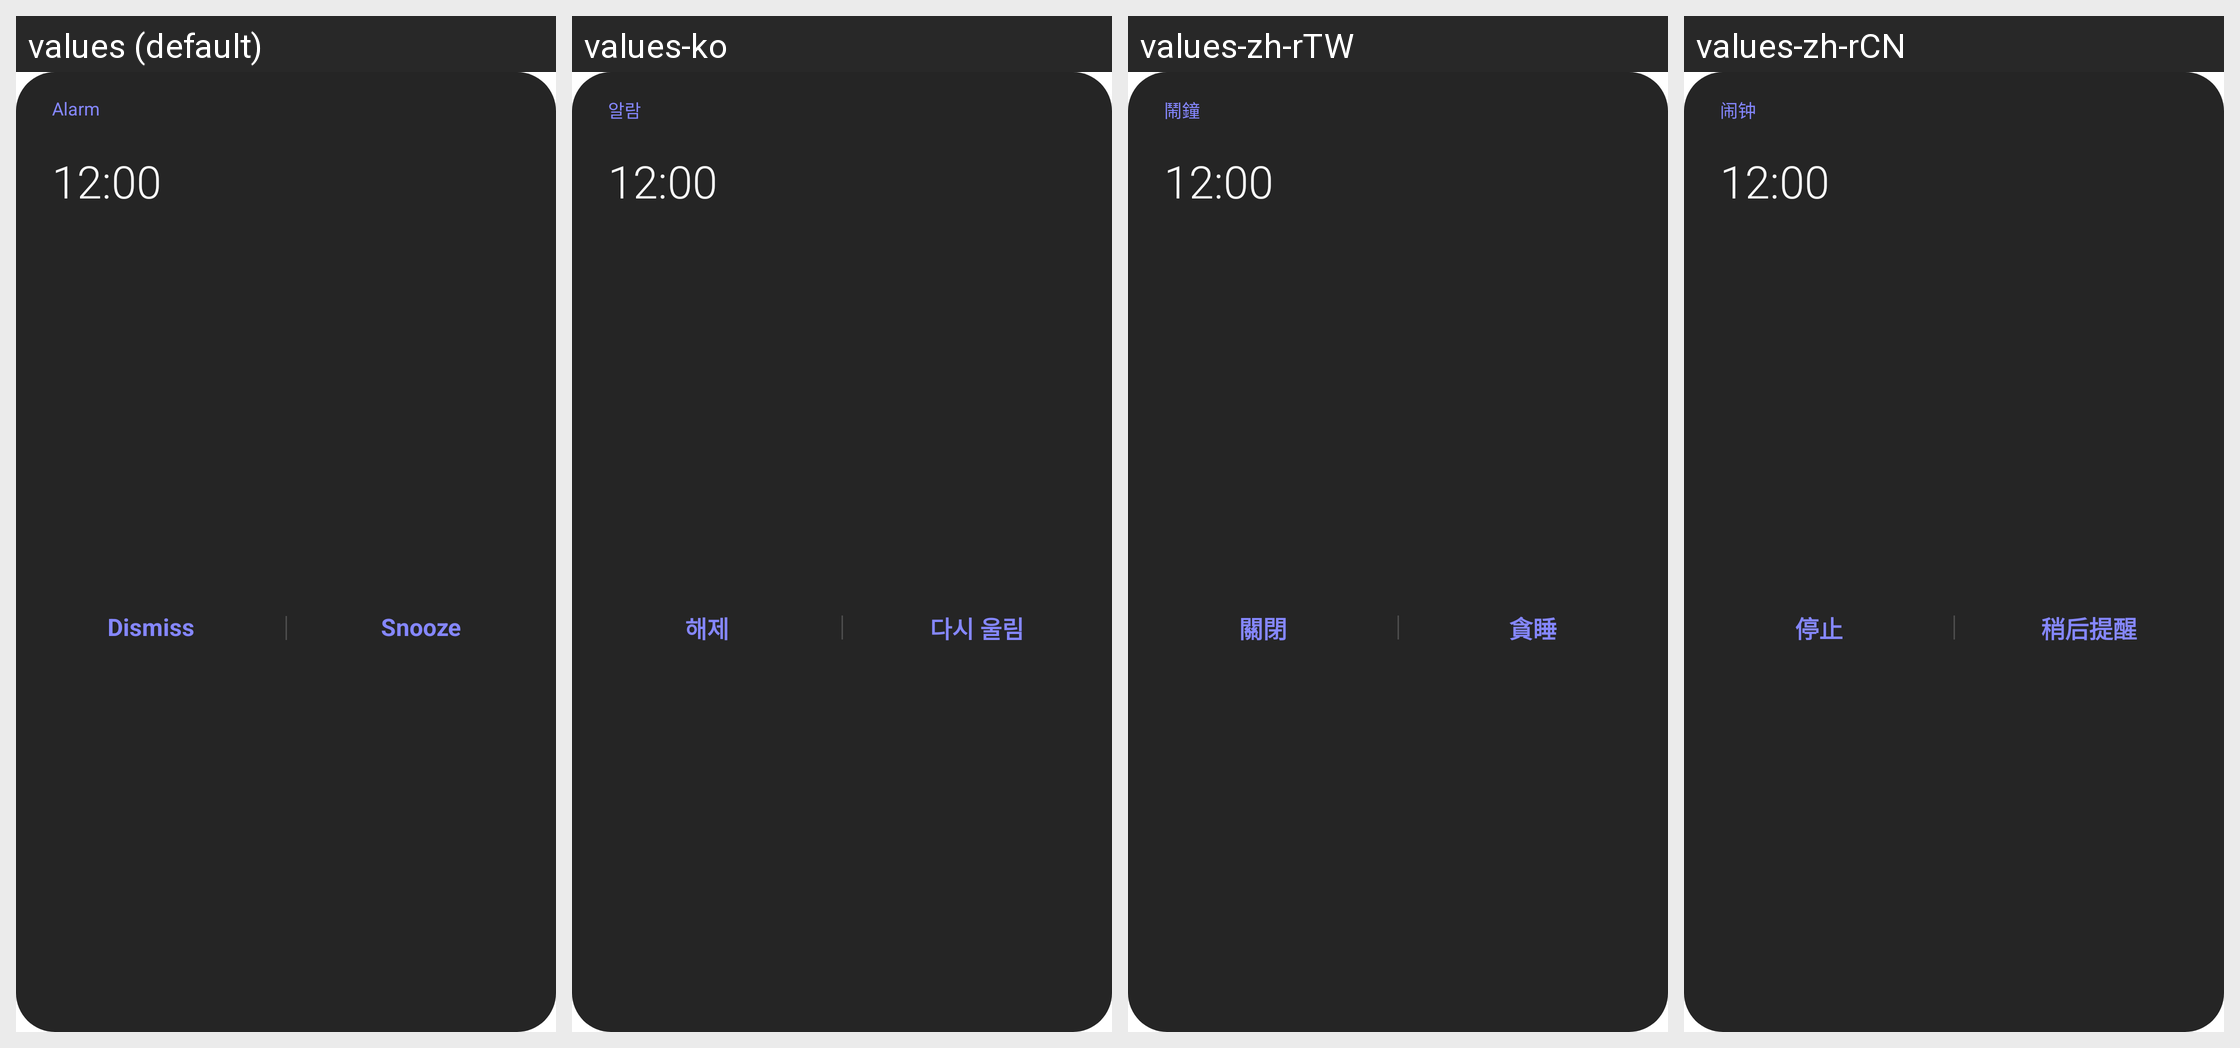

Strings drawn on this Android screen and how each of the app's shown locales translates them:
Android screen res/layout/alarm_alert_popup_view.xml rendered under 4 locales, left to right: values (default), values-ko, values-zh-rTW, values-zh-rCN. Device: Nexus 5 (rendered at 1080×1920; each locale shown at half size, 540×960, under a caption strip naming it); theme Theme.MaterialComponents.DayNight.NoActionBar.
Other locales in the repository, not shown: values-ar, values-as, values-az-rAZ, values-be-rBY, values-bg, values-bn-rBD, values-bn-rIN, values-bo, values-bs, values-bs-rBA, values-ca, values-cs, values-da, values-de, values-el, values-en, values-en-rCA, values-en-rPH, values-en-rUS, values-en-rZG, values-es-rES, values-es-rUS, values-et-rEE, values-eu-rES, values-fa, values-fi, values-fr, values-fr-rCA, values-ga, values-gl, values-gl-rES, values-gu-rIN, values-hi, values-hr, values-hu, values-hy-rAM, values-in, values-is-rIS, values-it, values-iw, values-ja, values-ka-rGE, values-kk-rKZ, values-km-rKH, values-kn-rIN, values-ky-rKG, values-lo-rLA, values-lt, values-lv, values-mk-rMK, values-ml-rIN, values-mn-rMN, values-mr-rIN, values-ms-rMY, values-my-rMM, values-my-rZG, values-nb, values-ne, values-ne-rNP, values-nl, values-or, values-pa-rIN, values-pl, values-pl-rSP, values-pt-rBR, values-pt-rPT, values-ro, values-ru, values-si, values-si-rLK, values-sk, values-sl, values-sq-rAL, values-sr, values-sv, values-ta-rIN, values-te-rIN, values-tg, values-th, values-tk, values-tl, values-tr, values-ug-rCN, values-uk, values-ur-rPK, values-uz-rUZ, values-vi, values-zh-rHK.
Strings drawn on this screen, with the default value and each locale's value (text and hints the layout hard-codes, and strings that could not be matched under every locale, appear in the picture but are not listed):

alarm
  values: Alarm
  values-ko: 알람
  values-zh-rTW: 鬧鐘
  values-zh-rCN: 闹钟

dismiss
  values: Dismiss
  values-ko: 해제
  values-zh-rTW: 關閉
  values-zh-rCN: 停止

snooze
  values: Snooze
  values-ko: 다시 울림
  values-zh-rTW: 貪睡
  values-zh-rCN: 稍后提醒
